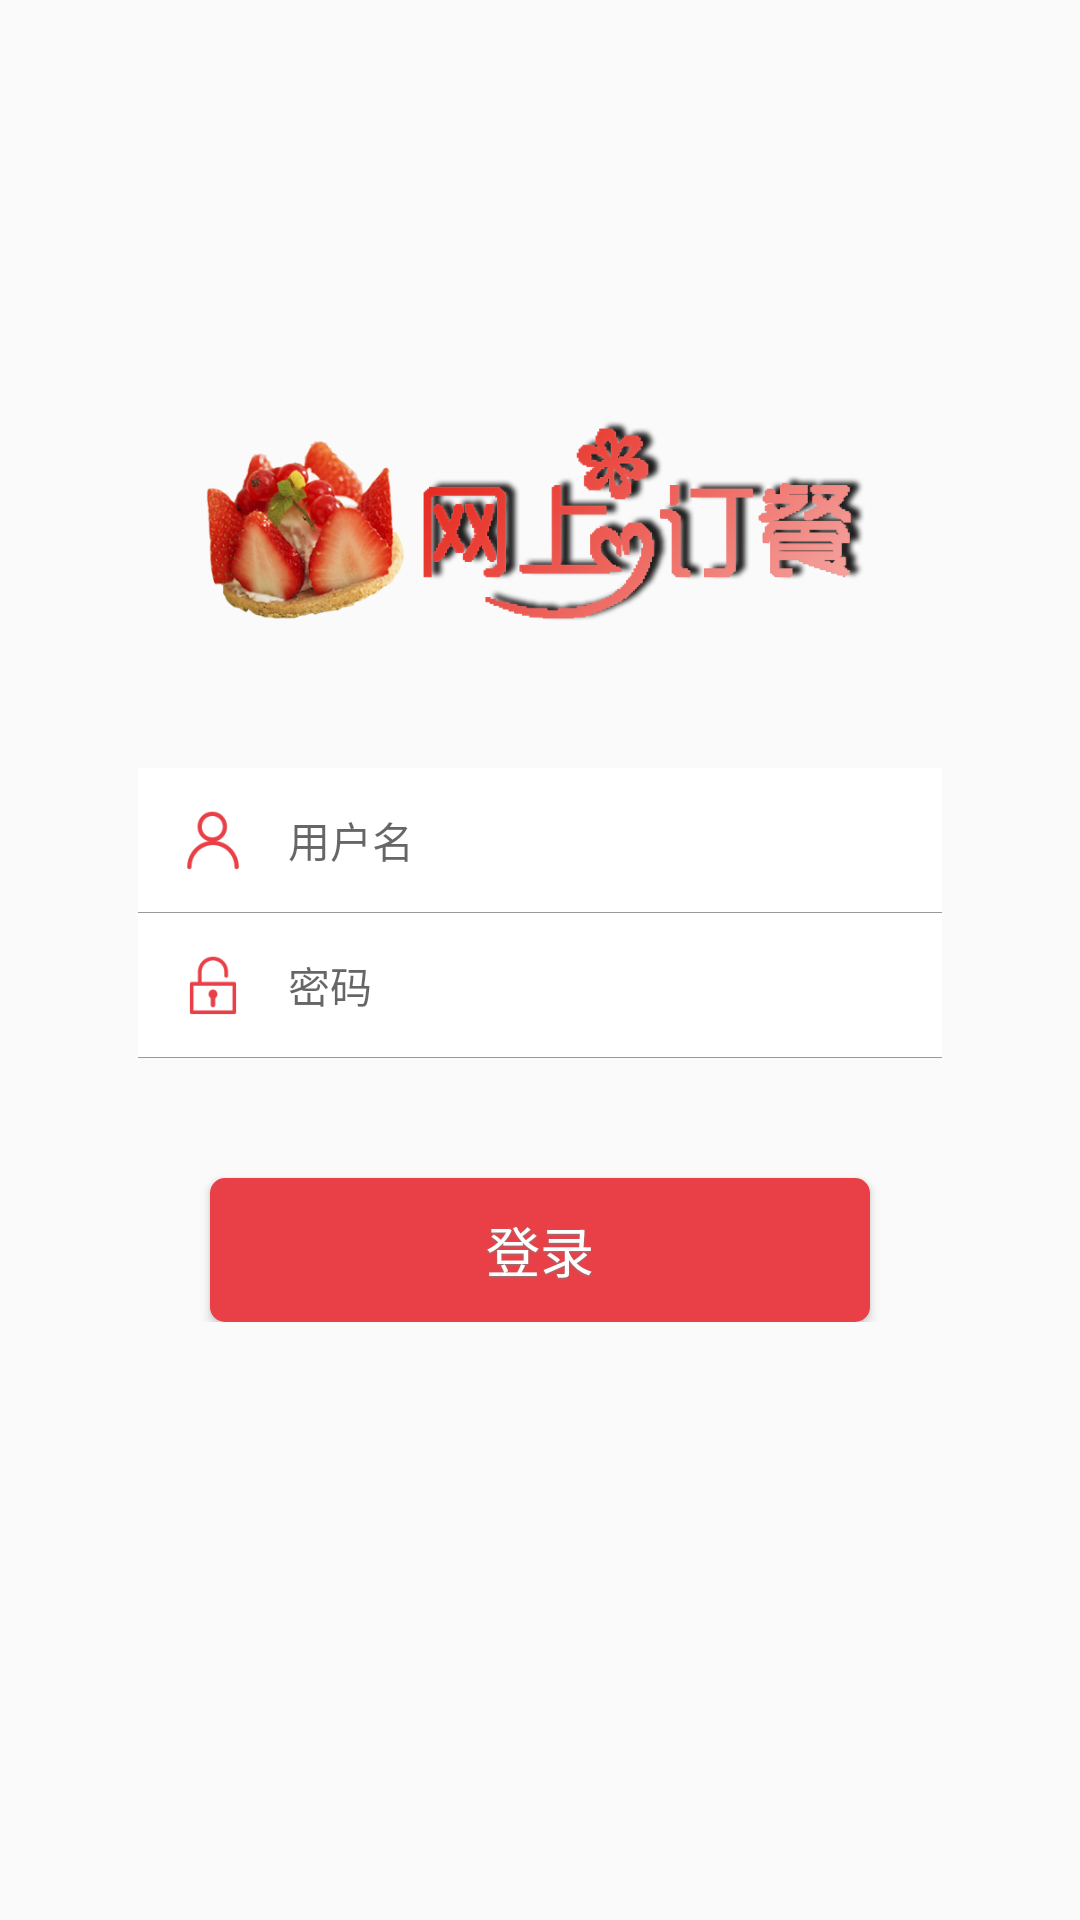

Layout XML and referenced resources for this Android screen:
<!-- AndroidManifest.xml: application theme Theme.AppCompat.Light.NoActionBar -->
<!-- res/layout/activity_login.xml -->
<?xml version="1.0" encoding="utf-8"?>
<ScrollView xmlns:android="http://schemas.android.com/apk/res/android"
    xmlns:tools="http://schemas.android.com/tools"
    xmlns:app="http://schemas.android.com/apk/res-auto"
    android:id="@+id/activity_main"
    android:layout_width="match_parent"
    android:layout_height="match_parent"
    android:padding="@dimen/activity_vertical_margin"
    tools:context="com.food.ty.tyfood.activity.MainActivity">
    <LinearLayout
        android:layout_width="match_parent"
        android:layout_height="wrap_content"
        android:orientation="vertical"
        >

        <ImageView
            android:layout_width="wrap_content"
            android:layout_height="80dp"
            android:layout_gravity="center_horizontal"
            android:layout_marginTop="120dp"
            android:src="@drawable/logo_login"/>

        <LinearLayout
            android:layout_width="match_parent"
            android:layout_height="48dp"
            android:layout_marginLeft="30dp"
            android:layout_marginRight="30dp"
            android:layout_marginTop="40dp"
            android:gravity="center_vertical"
            android:orientation="horizontal"
            android:background="@color/white"
            android:paddingLeft="15dp"
            android:paddingRight="15dp">
            <ImageView
                android:layout_width="20dp"
                android:layout_height="20dp"
                android:layout_marginRight="15dp"
                android:src="@drawable/ic_user"/>

            <EditText
                android:id="@+id/et_name"
                style="@style/Input"
                android:layout_width="match_parent"
                android:layout_height="match_parent"
                android:hint="用户名"
                android:maxLines="1">
            </EditText>
        </LinearLayout>

        <View
            android:layout_width="match_parent"
            android:layout_height="1px"
            android:layout_marginLeft="30dp"
            android:layout_marginRight="30dp"
            android:background="@color/common_grey"
            >
        </View>

        <LinearLayout
            android:layout_width="match_parent"
            android:layout_height="48dp"
            android:layout_marginLeft="30dp"
            android:layout_marginRight="30dp"
            android:background="@color/white"
            android:gravity="center_vertical"
            android:orientation="horizontal"
            android:paddingLeft="15dp"
            android:paddingRight="15dp">

            <ImageView
                android:layout_width="20dp"
                android:layout_height="20dp"
                android:layout_marginRight="15dp"
                android:src="@drawable/ic_password"/>

            <EditText
                android:id="@+id/et_password"
                style="@style/Input"
                android:layout_width="match_parent"
                android:layout_height="match_parent"
                android:hint="密码"
                android:inputType="textPassword"
                android:maxLines="1"/>
        </LinearLayout>

        <View
            android:layout_width="match_parent"
            android:layout_height="1px"
            android:layout_marginLeft="30dp"
            android:layout_marginRight="30dp"
            android:background="@color/common_grey"
            >
        </View>

        <Button
            android:id="@+id/btn_login"
            style="@style/BaseButton.Normal"
            android:layout_width="wrap_content"
            android:layout_height="wrap_content"
            android:layout_gravity="center_horizontal"
            android:layout_marginTop="40dp"
            android:background="@drawable/bg_roundcorner_red"
            android:onClick="login"
            android:text="登录"/>

    </LinearLayout>



</ScrollView>
<!-- resources referenced by this layout -->
<resources>
  <color name="common_grey">#ff999999</color>
  <color name="white">#ffffffff</color>
  <dimen name="activity_vertical_margin">16dp</dimen>
  <!-- drawable bg_roundcorner_red (drawable) -->
  <?xml version="1.0" encoding="utf-8"?>
  <shape xmlns:android="http://schemas.android.com/apk/res/android"
      android:shape="rectangle" >
  
      <corners android:radius="5dp" />
  
      <solid android:color="@color/common_red" />
  
  </shape>
  <!-- drawable ic_password: png bitmap (drawable, 692 bytes) -->
  <!-- drawable ic_user: png bitmap (drawable, 1211 bytes) -->
  <!-- drawable logo_login: png bitmap (drawable, 171839 bytes) -->
  <style name="BaseButton.Normal">
          <item name="android:textSize">@dimen/btn_text_size</item>
          <item name="android:gravity">center</item>
          <item name="android:width">220dp</item>
          <item name="android:height">42dp</item>
          <item name="android:textColor">@color/white</item>
      </style>
  <style name="Input">
          <item name="android:selectAllOnFocus">true</item>
          <item name="android:background">@color/white</item>
          <item name="android:textSize">@dimen/normal_text_size</item>
          <item name="android:textColor">@color/common_text</item>
          <item name="android:gravity">center_vertical</item>
      </style>
  <color name="common_red">#ffe94047</color>
  <dimen name="btn_text_size">18.0sp</dimen>
  <dimen name="normal_text_size">14.0sp</dimen>
  <color name="common_text">#ff333333</color>
</resources>
